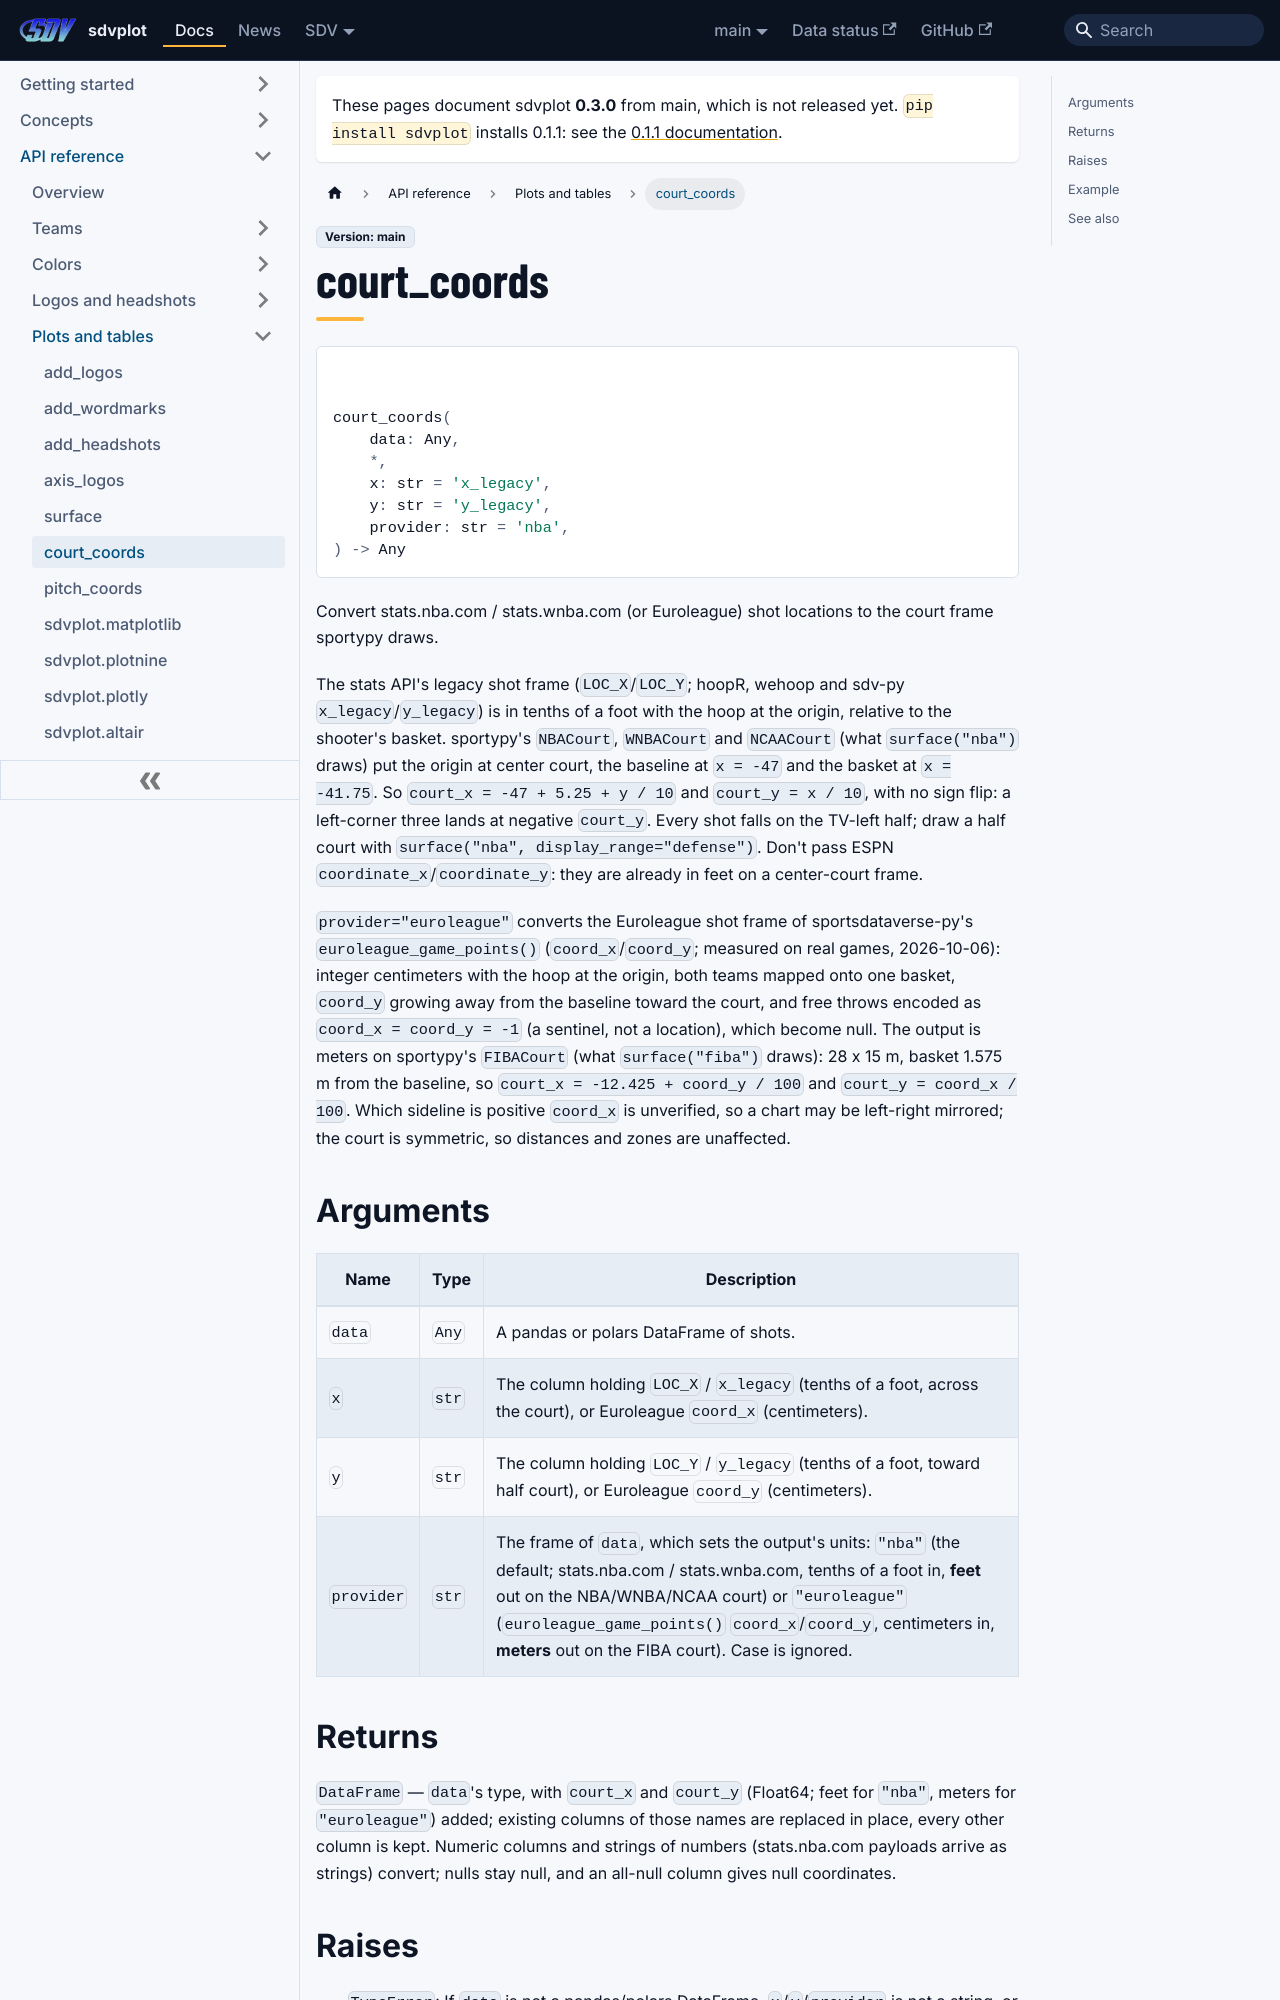

repository: sportsdataverse/sdvplot · page: docs/reference/court_coords/index.html · generator: docusaurus

---
title: court_coords
sidebar_label: court_coords
sidebar_position: 19
---

# court_coords

<div class="sdv-signature">

```python
court_coords(
    data: Any,
    *,
    x: str = 'x_legacy',
    y: str = 'y_legacy',
    provider: str = 'nba',
) -> Any
```

</div>

Convert stats.nba.com / stats.wnba.com (or Euroleague) shot locations to the court frame sportypy draws.

The stats API's legacy shot frame (``LOC_X``/``LOC_Y``; hoopR, wehoop and sdv-py ``x_legacy``/``y_legacy``) is in
tenths of a foot with the hoop at the origin, relative to the shooter's basket. sportypy's ``NBACourt``,
``WNBACourt`` and ``NCAACourt`` (what ``surface("nba")`` draws) put the origin at center court, the baseline at
``x = -47`` and the basket at ``x = -41.75``. So ``court_x = -47 + 5.25 + y / 10`` and ``court_y = x / 10``, with no
sign flip: a left-corner three lands at negative ``court_y``. Every shot falls on the TV-left half; draw a half
court with ``surface("nba", display_range="defense")``. Don't pass ESPN ``coordinate_x``/``coordinate_y``: they
are already in feet on a center-court frame.

``provider="euroleague"`` converts the Euroleague shot frame of sportsdataverse-py's ``euroleague_game_points()``
(``coord_x``/``coord_y``; measured on real games, 2026-10-06): integer centimeters with the hoop at the origin,
both teams mapped onto one basket, ``coord_y`` growing away from the baseline toward the court, and free throws
encoded as ``coord_x = coord_y = -1`` (a sentinel, not a location), which become null. The output is meters on
sportypy's ``FIBACourt`` (what ``surface("fiba")`` draws): 28 x 15 m, basket 1.575 m from the baseline, so
``court_x = -12.425 + coord_y / 100`` and ``court_y = coord_x / 100``. Which sideline is positive ``coord_x`` is
unverified, so a chart may be left-right mirrored; the court is symmetric, so distances and zones are unaffected.

## Arguments

| Name | Type | Description |
|---|---|---|
| `data` | `Any` | A pandas or polars DataFrame of shots. |
| `x` | `str` | The column holding ``LOC_X`` / ``x_legacy`` (tenths of a foot, across the court), or Euroleague ``coord_x`` (centimeters). |
| `y` | `str` | The column holding ``LOC_Y`` / ``y_legacy`` (tenths of a foot, toward half court), or Euroleague ``coord_y`` (centimeters). |
| `provider` | `str` | The frame of ``data``, which sets the output's units: ``"nba"`` (the default; stats.nba.com / stats.wnba.com, tenths of a foot in, **feet** out on the NBA/WNBA/NCAA court) or ``"euroleague"`` (``euroleague_game_points()`` ``coord_x``/``coord_y``, centimeters in, **meters** out on the FIBA court). Case is ignored. |
